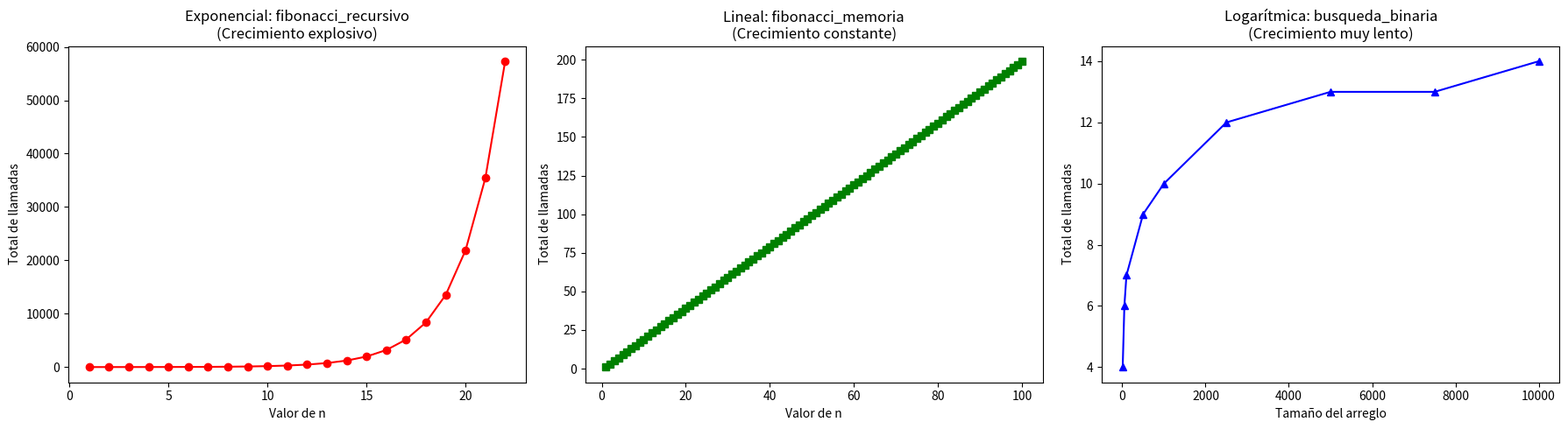

Reproduce this figure in Python.
from __future__ import annotations

from typing import Any

import matplotlib.pyplot as plt
import random

Nodo = dict[str, Any]


def crear_nodo(etiqueta: str) -> Nodo:
    """
    Crea un nodo del árbol de llamadas.

    Cada nodo se representa con un diccionario que contiene:
    - 'etiqueta': texto descriptivo de la llamada actual.
    - 'hijos': lista con los nodos hijos generados por llamadas recursivas.

    Args:
        etiqueta: Texto que identifica la llamada actual.

    Returns:
        Un diccionario que representa un nodo del árbol.
    """
    return {
        "etiqueta": etiqueta,
        "hijos": []
    }


def imprimir_arbol(nodo: Nodo, prefijo: str = "", es_ultimo: bool = True) -> None:
    """
    Imprime un árbol con formato jerárquico.

    La función imprime primero el nodo actual y después recorre
    recursivamente cada uno de sus hijos.

    Args:
        nodo: Nodo actual que se desea imprimir.
        prefijo: Cadena auxiliar para conservar la forma visual del árbol.
        es_ultimo: Indica si el nodo actual es el último hijo de su nivel.

    Returns:
        None.
    """
    if es_ultimo:
        conector = "└── "
        nuevo_prefijo = prefijo + "    "
    else:
        conector = "├── "
        nuevo_prefijo = prefijo + "│   "

    print(prefijo + conector + nodo["etiqueta"])

    cantidad_hijos = len(nodo["hijos"])

    for indice, hijo in enumerate(nodo["hijos"]):
        hijo_es_ultimo = indice == cantidad_hijos - 1
        imprimir_arbol(hijo, nuevo_prefijo, hijo_es_ultimo)


def fibonacci_recursivo(n: int) -> tuple[int, Nodo, int]:
    """
    Calcula Fibonacci de forma recursiva y construye el árbol de llamadas.

    La función regresa tres valores:
    1. El resultado numérico de fib(n).
    2. El nodo raíz del subárbol correspondiente a la llamada actual.
    3. El total de llamadas realizadas dentro de este subproblema.

    Args:
        n: Valor de entrada para Fibonacci.

    Returns:
        Una tupla con:
        - resultado de Fibonacci
        - nodo raíz del árbol de llamadas
        - total de llamadas realizadas
    """
    nodo_actual = crear_nodo(f"fib({n})")

    if n <= 1:
        resultado = n
        total_llamadas = 1
        return resultado, nodo_actual, total_llamadas

    resultado_izquierdo, hijo_izquierdo, llamadas_izquierdas = fibonacci_recursivo(n - 1)
    resultado_derecho, hijo_derecho, llamadas_derechas = fibonacci_recursivo(n - 2)

    nodo_actual["hijos"].append(hijo_izquierdo)
    nodo_actual["hijos"].append(hijo_derecho)

    resultado = resultado_izquierdo + resultado_derecho
    total_llamadas = 1 + llamadas_izquierdas + llamadas_derechas

    return resultado, nodo_actual, total_llamadas


def fibonacci_recursivo_memoria(
    n: int,
    memo: dict[int, int] | None = None
) -> tuple[int, Nodo, int]:
    """
    Calcula Fibonacci con memoria dinámica y construye el árbol de llamadas.

    Si un valor ya fue calculado, no se vuelve a expandir su subárbol.
    En ese caso, el nodo se marca con la leyenda '[memo=valor]'.

    Args:
        n: Valor de entrada para Fibonacci.
        memo: Diccionario que almacena resultados ya calculados.

    Returns:
        Una tupla con:
        - resultado de Fibonacci
        - nodo raíz del árbol de llamadas
        - total de llamadas realizadas
    """
    if memo is None:
        memo = {}

    if n in memo:
        nodo_actual = crear_nodo(f"fib({n}) [memo={memo[n]}]")
        resultado = memo[n]
        total_llamadas = 1
        return resultado, nodo_actual, total_llamadas

    nodo_actual = crear_nodo(f"fib({n})")

    if n <= 1:
        memo[n] = n
        resultado = n
        total_llamadas = 1
        return resultado, nodo_actual, total_llamadas

    resultado_izquierdo, hijo_izquierdo, llamadas_izquierdas = fibonacci_recursivo_memoria(
        n - 1,
        memo
    )
    resultado_derecho, hijo_derecho, llamadas_derechas = fibonacci_recursivo_memoria(
        n - 2,
        memo
    )

    nodo_actual["hijos"].append(hijo_izquierdo)
    nodo_actual["hijos"].append(hijo_derecho)

    resultado = resultado_izquierdo + resultado_derecho
    memo[n] = resultado
    total_llamadas = 1 + llamadas_izquierdas + llamadas_derechas

    return resultado, nodo_actual, total_llamadas


def busqueda_binaria_arbol(
    arreglo: list[int],
    objetivo: int,
    izquierda: int,
    derecha: int
) -> tuple[int, Nodo, int]:
    """
    Realiza búsqueda binaria recursiva y construye el árbol de llamadas.

    Cada llamada genera un nodo con el segmento actual del arreglo que
    está siendo analizado.

    Args:
        arreglo: Lista ordenada en la que se desea buscar.
        objetivo: Valor que se desea encontrar.
        izquierda: Índice izquierdo del rango de búsqueda actual.
        derecha: Índice derecho del rango de búsqueda actual.

    Returns:
        Una tupla con:
        - índice encontrado, o -1 si no existe
        - nodo raíz del árbol de llamadas
        - total de llamadas realizadas
    """
    segmento_actual = arreglo[izquierda:derecha + 1]
    etiqueta = "buscar(" + str(segmento_actual) + ")"
    nodo_actual = crear_nodo(etiqueta)

    total_llamadas = 1

    if izquierda > derecha:
        nodo_actual["etiqueta"] += " -> no encontrado"
        return -1, nodo_actual, total_llamadas

    medio = (izquierda + derecha) // 2

    if arreglo[medio] == objetivo:
        nodo_actual["etiqueta"] += " -> encontrado en indice " + str(medio)
        return medio, nodo_actual, total_llamadas

    if objetivo < arreglo[medio]:
        resultado, hijo, llamadas = busqueda_binaria_arbol(
            arreglo,
            objetivo,
            izquierda,
            medio - 1
        )
        nodo_actual["hijos"].append(hijo)
        total_llamadas = total_llamadas + llamadas
        return resultado, nodo_actual, total_llamadas

    resultado, hijo, llamadas = busqueda_binaria_arbol(
        arreglo,
        objetivo,
        medio + 1,
        derecha
    )
    nodo_actual["hijos"].append(hijo)
    total_llamadas = total_llamadas + llamadas

    return resultado, nodo_actual, total_llamadas


def ejecutar_fibonacci(n: int) -> None:
    """
    Ejecuta y muestra dos versiones de Fibonacci:
    - recursiva simple
    - recursiva con memoria dinámica

    Args:
        n: Valor que se utilizará en la demostración.

    Returns:
        None.
    """
    print("=" * 70)
    print("FIBONACCI SIN MEMORIA DINAMICA")
    print("=" * 70)

    resultado, raiz, total_llamadas = fibonacci_recursivo(n)

    print("\nArbol de llamadas:")
    imprimir_arbol(raiz)

    print("\nResumen:")
    print(f"Resultado: {resultado}")
    print(f"Total de llamadas: {total_llamadas}")

    print("\n" + "=" * 70)
    print("FIBONACCI CON MEMORIA DINAMICA")
    print("=" * 70)

    resultado_memo, raiz_memo, total_llamadas_memo = fibonacci_recursivo_memoria(n)

    print("\nArbol de llamadas:")
    imprimir_arbol(raiz_memo)

    print("\nResumen:")
    print(f"Resultado: {resultado_memo}")
    print(f"Total de llamadas: {total_llamadas_memo}")


def ejecutar_busqueda(arreglo: list[int], objetivo: int) -> None:
    """
    Ejecuta la búsqueda binaria recursiva y muestra su árbol de llamadas.

    Args:
        arreglo: Lista ordenada en la que se realizará la búsqueda.
        objetivo: Valor que se desea localizar.

    Returns:
        None.
    """
    print("=" * 70)
    print("BUSQUEDA BINARIA")
    print("=" * 70)

    resultado, raiz, total_llamadas = busqueda_binaria_arbol(
        arreglo,
        objetivo,
        0,
        len(arreglo) - 1
    )

    print("\nArbol de llamadas:")
    imprimir_arbol(raiz)

    print("\nResumen:")
    print(f"Indice encontrado: {resultado}")
    print(f"Total de llamadas: {total_llamadas}")

def generar_comparativa():
    #1.EXPONENCIAL: Fibonacci Tradicional
    #No podemos pasar de n=25 porque las llamadas crecen demasiado rápido
    n_exp = list(range(1, 23))
    llamadas_exp = []
    for n in n_exp:
        _, _, total = fibonacci_recursivo(n)
        llamadas_exp.append(total)

    #2.LINEAL: Fibonacci con Memoria
    #Aquí sí podemos usar valores más grandes
    n_lin = list(range(1, 101))
    llamadas_lin = []
    for n in n_lin:
        _, _, total = fibonacci_recursivo_memoria(n)
        llamadas_lin.append(total)

    #3.LOGARÍTMICO: Búsqueda Binaria
    #Usamos arreglos de tamaño creciente (hasta 10,000 elementos)
    n_log = [10, 50, 100, 500, 1000, 2500, 5000, 7500, 10000]
    llamadas_log = []
    for tam in n_log:
        # Creamos un arreglo aleatorio ordenado
        arreglo = sorted([random.randint(0, tam * 10) for _ in range(tam)])
        # Buscamos un número que NO esté para forzar el peor caso
        _, _, total = busqueda_binaria_arbol(arreglo, -1, 0, len(arreglo) - 1)
        llamadas_log.append(total)

    #--- RENDERIZADO DE GRÁFICAS ---
    fig, (ax1, ax2, ax3) = plt.subplots(1, 3, figsize=(18, 5))

    #Gráfica Exponencial
    ax1.plot(n_exp, llamadas_exp, color='red', marker='o')
    ax1.set_title("Exponencial: fibonacci_recursivo\n(Crecimiento explosivo)")
    ax1.set_xlabel("Valor de n")
    ax1.set_ylabel("Total de llamadas")

    #Gráfica Lineal
    ax2.plot(n_lin, llamadas_lin, color='green', marker='s')
    ax2.set_title("Lineal: fibonacci_memoria\n(Crecimiento constante)")
    ax2.set_xlabel("Valor de n")
    ax2.set_ylabel("Total de llamadas")

    #Gráfica Logarítmica
    ax3.plot(n_log, llamadas_log, color='blue', marker='^')
    ax3.set_title("Logarítmica: busqueda_binaria\n(Crecimiento muy lento)")
    ax3.set_xlabel("Tamaño del arreglo")
    ax3.set_ylabel("Total de llamadas")

    plt.tight_layout()
    plt.show()

if __name__ == "__main__":
    generar_comparativa()
